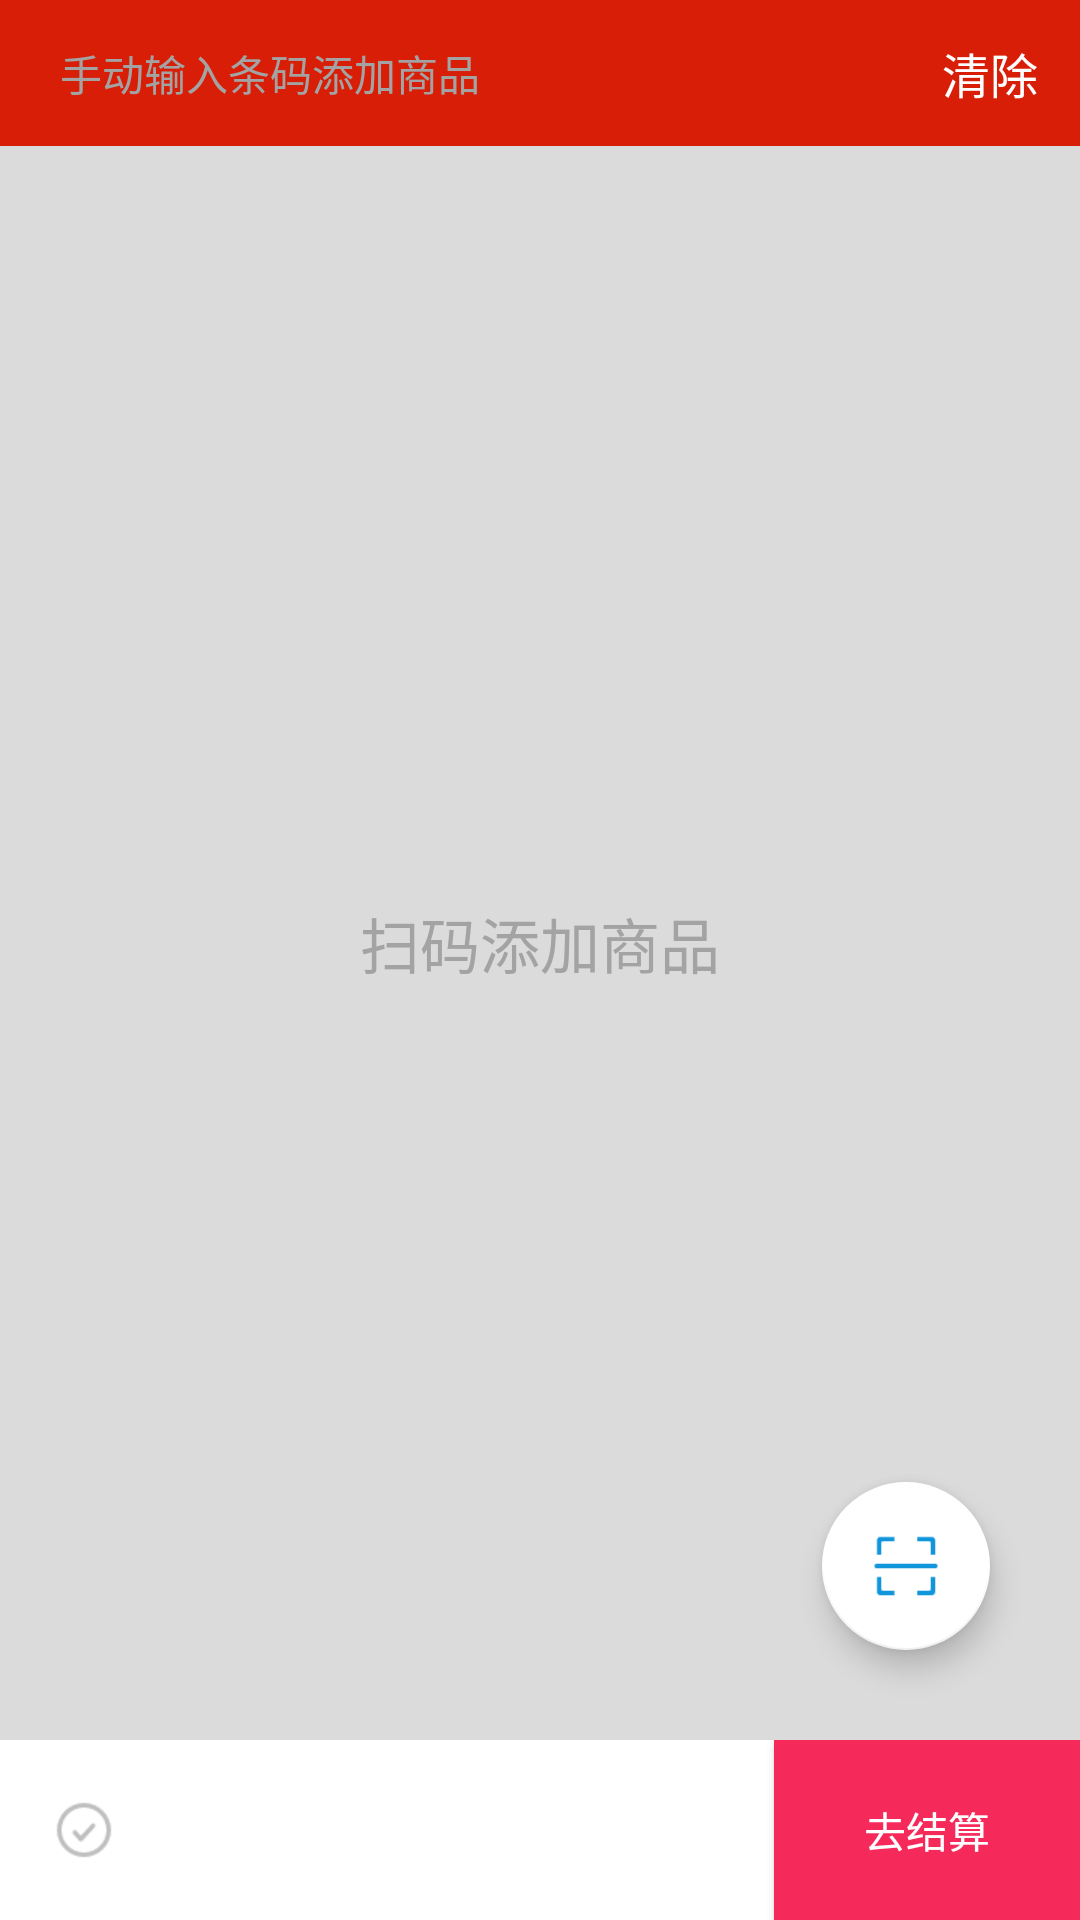

Reconstruct the res/layout file that produces this screen, plus the resources it refers to.
<!-- AndroidManifest.xml: application theme Theme.AppCompat -->
<!-- res/layout/fragment_cashier.xml -->
<?xml version="1.0" encoding="utf-8"?>
<RelativeLayout xmlns:android="http://schemas.android.com/apk/res/android"
    xmlns:tools="http://schemas.android.com/tools"
    xmlns:app="http://schemas.android.com/apk/res-auto"
    android:background="@color/colorCutOffLine2"
    android:layout_width="match_parent"
    android:layout_height="match_parent">

    <LinearLayout
        android:id="@+id/ll_search"
        android:orientation="horizontal"
        android:background="@color/colorRed"
        android:layout_width="match_parent"
        android:layout_height="wrap_content">

        <TextView
            android:layout_weight="1"
            android:background="@drawable/edittext_back_shape"
            android:padding="10dp"
            android:drawablePadding="4dp"
            android:textSize="14sp"
            android:text="@string/addGoods"
            android:textColor="@color/colorText"
            android:layout_marginStart="10dp"
            android:layout_marginEnd="10dp"
            android:layout_marginTop="4dp"
            android:layout_marginBottom="4dp"
            android:drawableLeft="@mipmap/search"
            android:id="@+id/tv_search_goods"
            android:clickable="true"
            android:layout_width="0dp"
            android:layout_height="wrap_content"
            android:focusable="true" />

        <TextView
            android:id="@+id/tv_clean"
            android:textSize="16sp"
            android:textColor="@color/colorWhite"
            android:paddingStart="10dp"
            android:paddingEnd="14dp"
            android:text="@string/clean"
            android:gravity="center"
            android:layout_width="wrap_content"
            android:layout_height="match_parent" />
    </LinearLayout>


    <RelativeLayout
        android:id="@+id/rl_total"
        android:layout_alignParentBottom="true"
        android:layout_width="match_parent"
        android:background="@color/colorWhite"
        android:layout_height="60dp">
        <CheckBox
            android:id="@+id/cb_total"
            android:text=""
            android:textSize="14sp"
            android:textColor="@color/colorBlack"
            android:button="@null"
            android:drawableStart="@drawable/checkbox_selecter"
            android:paddingLeft="16dp"
            android:paddingRight="16dp"
            android:layout_width="wrap_content"
            android:gravity="center"
            android:layout_height="match_parent" />

        <Button
            android:id="@+id/bt_settle_accounts"
            android:text="@string/settle"
            android:textColor="@color/colorWhite"
            android:textSize="14sp"
            android:paddingLeft="30dp"
            android:paddingRight="30dp"
            android:background="@color/colorTuomanRed"
            android:layout_alignParentEnd="true"
            android:layout_width="wrap_content"
            android:layout_height="match_parent" />

        <TextView
            android:id="@+id/tv_total"
            android:layout_toStartOf="@id/bt_settle_accounts"
            android:lines="1"
            android:text=""
            android:paddingLeft="10dp"
            android:paddingRight="10dp"
            android:textColor="@color/colorTuomanRed"
            android:textSize="14sp"
            android:gravity="center"
            android:layout_width="wrap_content"
            android:layout_height="match_parent" />
        <TextView
            android:id="@+id/tv_total_1"
            android:layout_toStartOf="@id/tv_total"
            android:lines="1"
            android:text=""
            android:paddingStart="10dp"
            android:textColor="@color/colorBlack"
            android:textSize="14sp"
            android:gravity="center"
            android:layout_width="wrap_content"
            android:layout_height="match_parent"
            tools:ignore="RtlSymmetry" />
    </RelativeLayout>

    <android.support.v7.widget.RecyclerView
        android:id="@+id/recycler_view_cashier_list"
        android:layout_below="@id/ll_search"
        android:layout_above="@id/rl_total"
        android:layout_width="match_parent"
        android:layout_height="match_parent">

    </android.support.v7.widget.RecyclerView>

    <TextView
        android:id="@+id/tv_hint"
        android:gravity="center"
        android:text="扫码添加商品"
        android:textSize="20sp"
        android:clickable="true"
        android:layout_below="@id/ll_search"
        android:layout_above="@id/rl_total"
        android:textColor="@color/colorText"
        android:layout_width="match_parent"
        android:layout_height="match_parent"
        android:focusable="true" />

    <android.support.design.widget.FloatingActionButton
        android:id="@+id/float_action_bt_scan"
        android:layout_above="@id/rl_total"
        android:src="@mipmap/scan_1"
        app:backgroundTint="@color/colorWhite"
        app:rippleColor="@color/colorBlueShade"
        app:layout_behavior="com.voctex.ui.tablayout.other.ScrollingViewBehavior"
        android:layout_alignParentEnd="true"
        android:layout_margin="30dp"
        app:fabSize="normal"
        android:layout_width="wrap_content"
        android:layout_height="wrap_content" />
</RelativeLayout>
<!-- resources referenced by this layout -->
<resources>
  <color name="colorBlack">#000000</color>
  <color name="colorBlueShade">#689fff</color>
  <color name="colorCutOffLine2">#dbdbdb</color>
  <color name="colorRed">#d81e06</color>
  <color name="colorText">#a3a3a3</color>
  <color name="colorTuomanRed">#f62a5a</color>
  <color name="colorWhite">#ffffff</color>
  <!-- drawable checkbox_selecter (drawable) -->
  <?xml version="1.0" encoding="utf-8"?>
  <selector xmlns:android="http://schemas.android.com/apk/res/android">
  
      <item android:state_checked="true" android:drawable="@mipmap/check_true"/>
      <item android:state_checked="false" android:drawable="@mipmap/check_false"/>
  </selector>
  <!-- mipmap scan_1: png bitmap (mipmap-xhdpi, 641 bytes) -->
  <string name="addGoods">手动输入条码添加商品</string>
  <string name="clean">清除</string>
  <string name="settle">去结算</string>
</resources>
